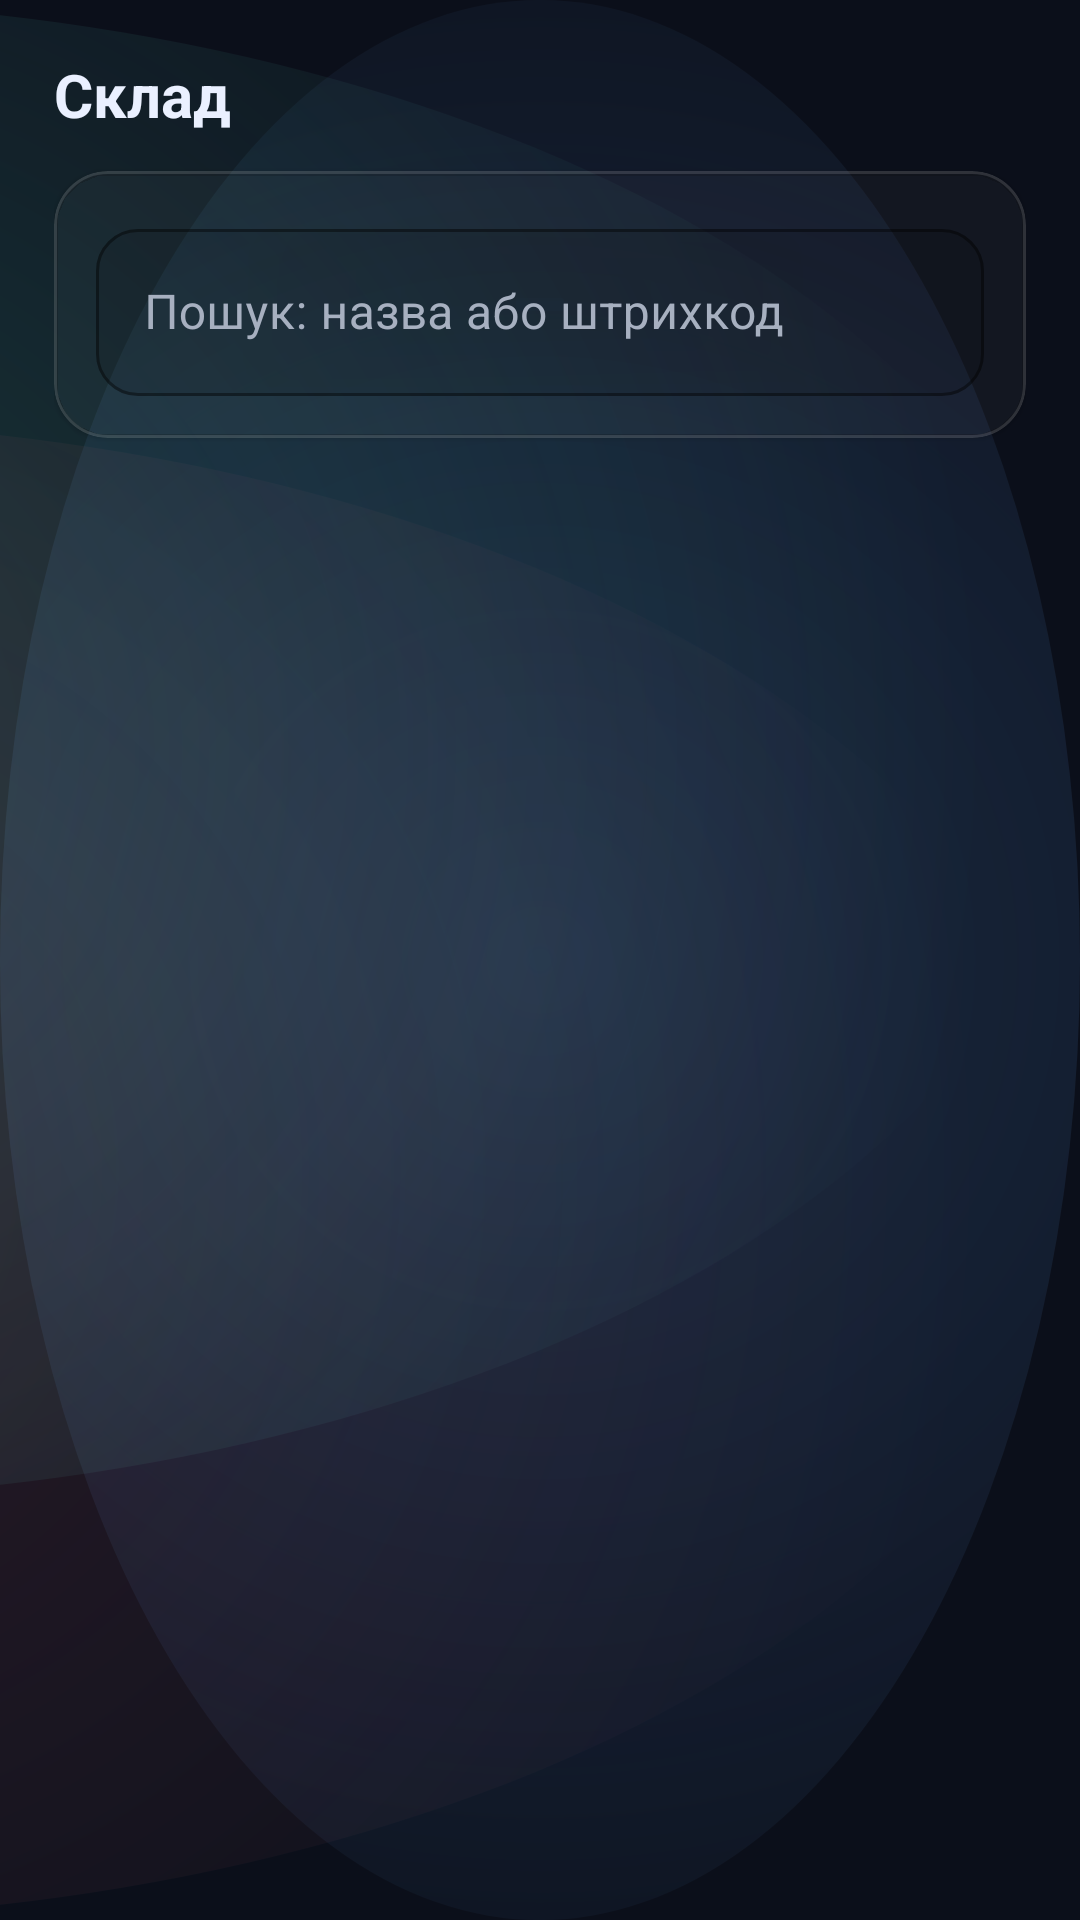

Write the Android layout XML for this screen, with the resource values it uses.
<!-- AndroidManifest.xml: application theme Theme.WarehouseScanner -->
<!-- res/layout/activity_inventory.xml -->
<?xml version="1.0" encoding="utf-8"?>
<androidx.constraintlayout.widget.ConstraintLayout xmlns:android="http://schemas.android.com/apk/res/android"
    xmlns:app="http://schemas.android.com/apk/res-auto"
    android:id="@+id/main"
    android:layout_width="match_parent"
    android:layout_height="match_parent"
    android:padding="18dp">

    <TextView
        android:id="@+id/tvTitle"
        style="@style/WS.Title"
        android:layout_width="0dp"
        android:layout_height="wrap_content"
        android:text="Склад"
        app:layout_constraintTop_toTopOf="parent"
        app:layout_constraintStart_toStartOf="parent"
        app:layout_constraintEnd_toEndOf="parent" />

    <com.google.android.material.card.MaterialCardView
        android:id="@+id/cardSearch"
        android:layout_width="0dp"
        android:layout_height="wrap_content"
        android:layout_marginTop="12dp"
        app:layout_constraintTop_toBottomOf="@id/tvTitle"
        app:layout_constraintStart_toStartOf="parent"
        app:layout_constraintEnd_toEndOf="parent">

        <androidx.constraintlayout.widget.ConstraintLayout
            android:layout_width="match_parent"
            android:layout_height="wrap_content"
            android:padding="14dp">

            <com.google.android.material.textfield.TextInputLayout
                android:id="@+id/tilSearch"
                android:layout_width="0dp"
                android:layout_height="wrap_content"
                app:layout_constraintTop_toTopOf="parent"
                app:layout_constraintStart_toStartOf="parent"
                app:layout_constraintEnd_toEndOf="parent">

                <com.google.android.material.textfield.TextInputEditText
                    android:id="@+id/etSearch"
                    android:layout_width="match_parent"
                    android:layout_height="wrap_content"
                    android:hint="Пошук: назва або штрихкод" />
            </com.google.android.material.textfield.TextInputLayout>

        </androidx.constraintlayout.widget.ConstraintLayout>

    </com.google.android.material.card.MaterialCardView>

    <androidx.recyclerview.widget.RecyclerView
        android:id="@+id/rvProducts"
        android:layout_width="0dp"
        android:layout_height="0dp"
        android:layout_marginTop="12dp"
        app:layout_constraintTop_toBottomOf="@id/cardSearch"
        app:layout_constraintBottom_toBottomOf="parent"
        app:layout_constraintStart_toStartOf="parent"
        app:layout_constraintEnd_toEndOf="parent" />

</androidx.constraintlayout.widget.ConstraintLayout>
<!-- resources referenced by this layout -->
<resources>
  <style name="WS.Title">
          <item name="android:textSize">20sp</item>
          <item name="android:textStyle">bold</item>
          <item name="android:textColor">@color/ws_text</item>
      </style>
  <style name="Theme.WarehouseScanner" parent="Base.Theme.WarehouseScanner" />
  <color name="ws_text">#EAF0FF</color>
  <color name="ws_accent">#5EEAD4</color>
  <color name="ws_accent2">#60A5FA</color>
  <color name="ws_danger">#FB7185</color>
  <color name="ws_bg">#0B0F1A</color>
  <color name="colorOnPrimary">#081018</color>
  <color name="ws_muted">#A7B0C0</color>
  <style name="WS.Card" parent="Widget.MaterialComponents.CardView">
          <item name="cardBackgroundColor">@color/ws_overlay_03</item>
          <item name="strokeColor">@color/ws_stroke_strong</item>
          <item name="strokeWidth">1dp</item>
          <item name="cardCornerRadius">18dp</item>
      </style>
  <style name="WS.TextInputLayout" parent="Widget.MaterialComponents.TextInputLayout.OutlinedBox">
          <item name="boxBackgroundColor">#16000000</item>
  
          <item name="boxCornerRadiusTopStart">14dp</item>
          <item name="boxCornerRadiusTopEnd">14dp</item>
          <item name="boxCornerRadiusBottomStart">14dp</item>
          <item name="boxCornerRadiusBottomEnd">14dp</item>
  
          <item name="boxStrokeColor">@color/ws_stroke_strong</item>
          <item name="boxStrokeErrorColor">@color/ws_danger</item>
  
          <item name="hintTextColor">@color/ws_muted</item>
          <item name="android:textColorHint">@color/ws_muted</item>
      </style>
  <style name="WS.Button.Ghost" parent="WS.Button.Base" />
  <color name="ws_overlay_03">#08FFFFFF</color>
  <color name="ws_stroke_strong">#1FFFFFFF</color>
  <style name="WS.Button.Base" parent="Widget.MaterialComponents.Button">
          <item name="android:minHeight">48dp</item>
          <item name="cornerRadius">18dp</item>
          <item name="android:textAllCaps">false</item>
          <item name="android:letterSpacing">0.02</item>
          <item name="android:textStyle">bold</item>
  
          <item name="android:insetLeft">0dp</item>
          <item name="android:insetRight">0dp</item>
          <item name="android:insetTop">0dp</item>
          <item name="android:insetBottom">0dp</item>
  
          <item name="backgroundTint">@null</item>
  
          <item name="background">@drawable/ws_btn_neon_bg</item>
          <item name="android:background">@drawable/ws_btn_neon_bg</item>
  
          <item name="android:textColor">#081018</item>
      </style>
  <!-- drawable ws_btn_neon_bg (drawable) -->
  <?xml version="1.0" encoding="utf-8"?>
  <ripple xmlns:android="http://schemas.android.com/apk/res/android"
      android:color="#3300FFFF">
  
      <item>
          <layer-list>
  
              
              <item>
                  <shape android:shape="rectangle">
                      <corners android:radius="18dp" />
                      <solid android:color="#2200FFFF" />
                  </shape>
              </item>
  
              
              <item
                  android:left="2dp"
                  android:top="2dp"
                  android:right="2dp"
                  android:bottom="2dp">
                  <shape android:shape="rectangle">
                      <corners android:radius="16dp" />
                      <solid android:color="#00FFFF" />
                  </shape>
              </item>
  
          </layer-list>
      </item>
  
  </ripple>
</resources>
